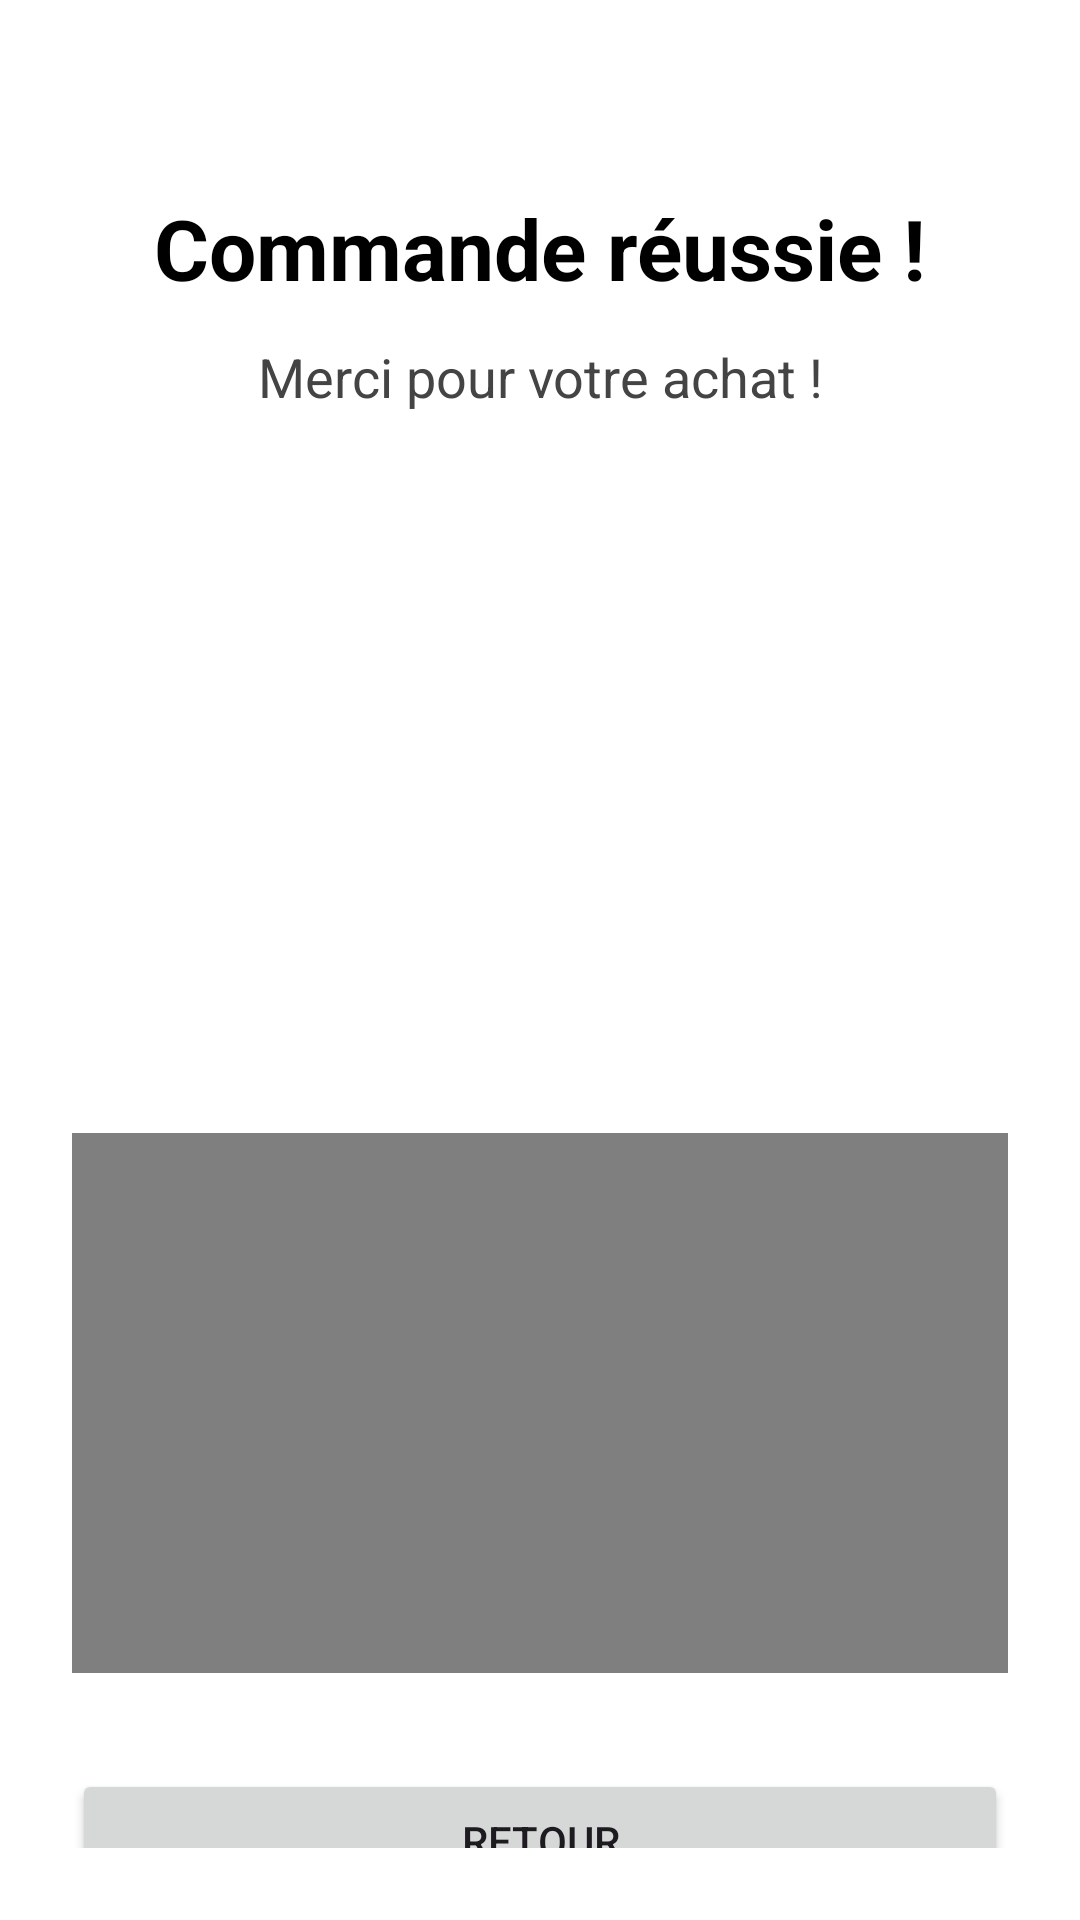

Write the Android layout XML for this screen, with the resource values it uses.
<!-- AndroidManifest.xml: application theme Theme.PFIPhilipKArnoldU -->
<!-- res/layout/activity_confirmation.xml -->
<?xml version="1.0" encoding="utf-8"?>
<layout xmlns:android="http://schemas.android.com/apk/res/android"
    xmlns:app="http://schemas.android.com/apk/res-auto">

    <data></data>

    <androidx.constraintlayout.widget.ConstraintLayout
        android:layout_width="match_parent"
        android:layout_height="match_parent"
        android:padding="24dp"
        android:background="#FFFFFF">

        <TextView
            android:id="@+id/txtTitre"
            android:layout_width="wrap_content"
            android:layout_height="wrap_content"
            android:text="@string/commande_reussie"
            android:textSize="28sp"
            android:textStyle="bold"
            android:textColor="#000000"
            android:layout_marginTop="40dp"
            app:layout_constraintTop_toTopOf="parent"
            app:layout_constraintStart_toStartOf="parent"
            app:layout_constraintEnd_toEndOf="parent" />

        <TextView
            android:id="@+id/txtMerci"
            android:layout_width="wrap_content"
            android:layout_height="wrap_content"
            android:text="@string/merci_achat"
            android:textSize="18sp"
            android:textColor="#444444"
            android:layout_marginTop="12dp"
            app:layout_constraintTop_toBottomOf="@id/txtTitre"
            app:layout_constraintStart_toStartOf="parent"
            app:layout_constraintEnd_toEndOf="parent" />

        <ImageView
            android:id="@+id/imgCheck"
            android:layout_width="160dp"
            android:layout_height="160dp"
            android:layout_marginTop="40dp"
            android:src="@drawable/ball"
            android:contentDescription="@string/confirmation_image"
            app:layout_constraintTop_toBottomOf="@id/txtMerci"
            app:layout_constraintStart_toStartOf="parent"
            app:layout_constraintEnd_toEndOf="parent" />

        <VideoView
            android:id="@+id/videoConfirm"
            android:layout_width="0dp"
            android:layout_height="180dp"
            android:layout_marginTop="40dp"
            app:layout_constraintTop_toBottomOf="@id/imgCheck"
            app:layout_constraintStart_toStartOf="parent"
            app:layout_constraintEnd_toEndOf="parent" />

        <Button
            android:id="@+id/btnRetour"
            android:layout_width="0dp"
            android:layout_height="wrap_content"
            android:text="@string/btn_retour"
            android:layout_marginTop="32dp"
            app:layout_constraintTop_toBottomOf="@id/videoConfirm"
            app:layout_constraintStart_toStartOf="parent"
            app:layout_constraintEnd_toEndOf="parent" />

    </androidx.constraintlayout.widget.ConstraintLayout>
</layout>
<!-- resources referenced by this layout -->
<resources>
  <string name="btn_retour">Retour</string>
  <string name="commande_reussie">Commande réussie !</string>
  <string name="confirmation_image">Confirmation</string>
  <string name="merci_achat">Merci pour votre achat !</string>
  <style name="Theme.PFIPhilipKArnoldU" parent="Base.Theme.PFIPhilipKArnoldU" />
  <style name="Base.Theme.PFIPhilipKArnoldU" parent="Theme.Material3.DayNight.NoActionBar">
          
          
      </style>
</resources>
